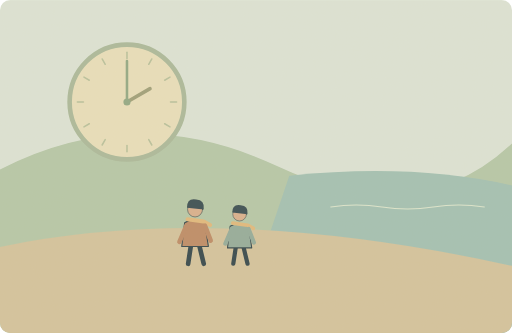
t = 0.00 s
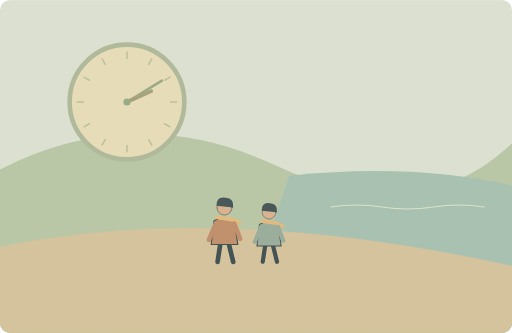
t = 1.63 s
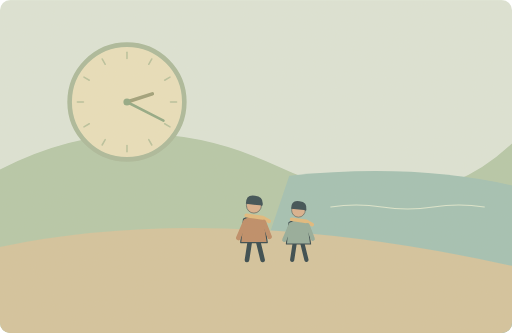
t = 3.25 s
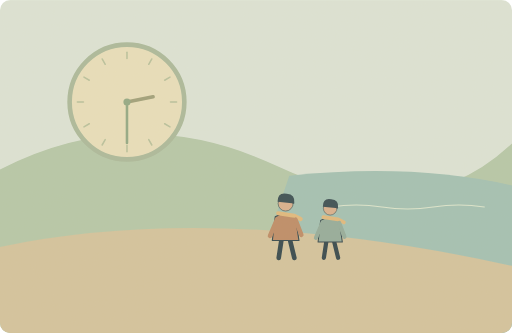
t = 5.00 s
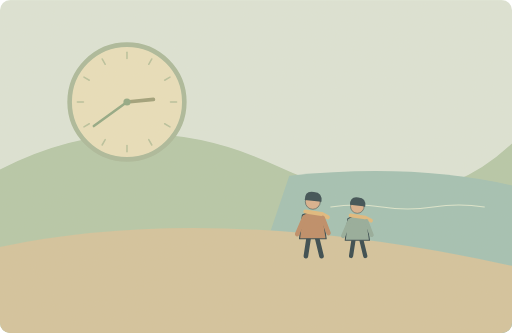
t = 6.50 s
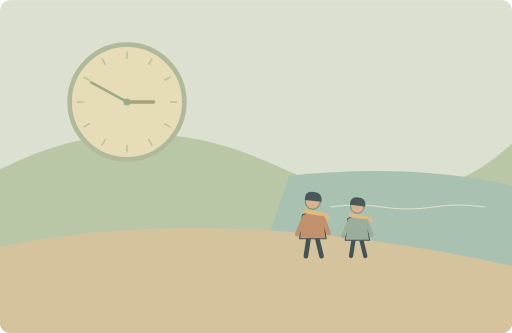
t = 8.30 s

The animated SVG that drew these frames (rendered in a browser with its animation timeline set to each time). Animation: 5 SMIL elements (animate=2,animateTransform=3); one cycle of 10.00 s, repeats indefinitely.

<svg xmlns="http://www.w3.org/2000/svg" width="1000" height="650" viewBox="0 0 1000 650" role="img" aria-labelledby="title desc"><title id="title">单词小故事</title><desc id="desc">The walk to the lake took us an hour.</desc><metadata>{"wordId": "hour", "dailyExample": "The walk to the lake took us an hour.", "source": "https://github.com/go1app/word-atlas/blob/main/public/atlas/entries/2.json", "attribution": "Word Atlas contributors — CC BY 4.0", "license": "https://creativecommons.org/licenses/by/4.0/", "changes": "New original vector animation interpreting the daily example.", "durationSeconds": 10}</metadata><defs><clipPath id="frame"><rect width="1000" height="650" rx="20"/></clipPath><filter id="paper"><feTurbulence type="fractalNoise" baseFrequency=".74" numOctaves="3" stitchTiles="stitch"/><feColorMatrix type="saturate" values="0"/><feComponentTransfer><feFuncA type="linear" slope=".065"/></feComponentTransfer><feBlend in="SourceGraphic" mode="soft-light"/></filter><filter id="glow" x="-100%" y="-100%" width="300%" height="300%"><feGaussianBlur stdDeviation="8"/></filter></defs><g clip-path="url(#frame)"><rect x="0" y="0" width="1000" height="650" rx="0" fill="#dce5d8" /><path d="M0 331Q265 195 541 324T1000 280V650H0Z" fill="#b4c7a8" stroke="none" stroke-width="2" stroke-linecap="round" stroke-linejoin="round" /><path d="M565 343Q806 318 1000 362V650H461Z" fill="#a0c1b4" stroke="none" stroke-width="2" stroke-linecap="round" stroke-linejoin="round" /><path d="M0 482Q426 393 1000 519V650H0Z" fill="#d3c39c" stroke="none" stroke-width="2" stroke-linecap="round" stroke-linejoin="round" /><path d="M646 404q50 -8 100 0t100 0t100 0" fill="none" stroke="#dce7cf" stroke-width="2" stroke-linecap="round" stroke-linejoin="round" /><circle cx="248" cy="199" r="112" fill="#e9e0bc" stroke="#a9b99a" stroke-width="9"/><path d="M333.0 199.0L345.0 199.0" fill="none" stroke="#b7c19c" stroke-width="3" stroke-linecap="round" stroke-linejoin="round" /><path d="M321.61215932167727 241.5L332.00446416709053 247.5" fill="none" stroke="#b7c19c" stroke-width="3" stroke-linecap="round" stroke-linejoin="round" /><path d="M290.5 272.61215932167727L296.5 283.00446416709053" fill="none" stroke="#b7c19c" stroke-width="3" stroke-linecap="round" stroke-linejoin="round" /><path d="M248.0 284.0L248.0 296.0" fill="none" stroke="#b7c19c" stroke-width="3" stroke-linecap="round" stroke-linejoin="round" /><path d="M205.5 272.61215932167727L199.5 283.00446416709053" fill="none" stroke="#b7c19c" stroke-width="3" stroke-linecap="round" stroke-linejoin="round" /><path d="M174.3878406783227 241.5L163.99553583290944 247.5" fill="none" stroke="#b7c19c" stroke-width="3" stroke-linecap="round" stroke-linejoin="round" /><path d="M163.0 199.0L151.0 199.0" fill="none" stroke="#b7c19c" stroke-width="3" stroke-linecap="round" stroke-linejoin="round" /><path d="M174.3878406783227 156.50000000000003L163.99553583290944 150.50000000000003" fill="none" stroke="#b7c19c" stroke-width="3" stroke-linecap="round" stroke-linejoin="round" /><path d="M205.49999999999997 125.38784067832273L199.49999999999994 114.99553583290948" fill="none" stroke="#b7c19c" stroke-width="3" stroke-linecap="round" stroke-linejoin="round" /><path d="M247.99999999999997 114.0L247.99999999999997 102.0" fill="none" stroke="#b7c19c" stroke-width="3" stroke-linecap="round" stroke-linejoin="round" /><path d="M290.5 125.38784067832272L296.5 114.99553583290945" fill="none" stroke="#b7c19c" stroke-width="3" stroke-linecap="round" stroke-linejoin="round" /><path d="M321.61215932167727 156.49999999999997L332.00446416709053 150.49999999999994" fill="none" stroke="#b7c19c" stroke-width="3" stroke-linecap="round" stroke-linejoin="round" /><g><animateTransform attributeName="transform" type="rotate" values="0 248 199;360 248 199" keyTimes="0;1" dur="10s" repeatCount="indefinite"/><path d="M248 199V119" fill="none" stroke="#8fa783" stroke-width="5" stroke-linecap="round" stroke-linejoin="round" /></g><g><animateTransform attributeName="transform" type="rotate" values="0 248 199;30 248 199;30 248 199;0 248 199;0 248 199" keyTimes="0;.8;.9;.96;1" dur="10s" repeatCount="indefinite"/><animate attributeName="opacity" values="1;1;1;0;0;1" keyTimes="0;.8;.9;.94;.98;1" dur="10s" repeatCount="indefinite"/><path d="M248 199L293 173" fill="none" stroke="#9d9e77" stroke-width="7" stroke-linecap="round" stroke-linejoin="round" /></g><circle cx="248" cy="199" r="7" fill="#8fa783" /><g><animateTransform attributeName="transform" type="translate" values="-100 0;130 -15;130 -15;-100 0;-100 0" keyTimes="0;.65;.83;.96;1" dur="10s" repeatCount="indefinite"/><animate attributeName="opacity" values="1;1;1;0;0;1" keyTimes="0;.65;.83;.93;.98;1" dur="10s" repeatCount="indefinite"/><g transform="translate(481 445) scale(1.13)" stroke="#2c4148" stroke-linecap="round" stroke-linejoin="round"><path d="M-7 29L-12 62M7 29L15 62" fill="none" stroke="#2c4148" stroke-width="8" stroke-linecap="round" stroke-linejoin="round" /><path d="M-18 -9Q0 -20 17 -8L23 32H-23Z" fill="#bc8963" stroke="#2c4148" stroke-width="2" stroke-linecap="round" stroke-linejoin="round" /><circle cx="0" cy="-32" r="13" fill="#d9af8c" /><path d="M-14 -35Q-14 -52 2 -49Q17 -48 15 -32Z" fill="#32474e" stroke="none" stroke-width="2" stroke-linecap="round" stroke-linejoin="round" /><path d="M-13 -15L15 -11 26 -5" fill="none" stroke="#e1b97b" stroke-width="7" stroke-linecap="round" stroke-linejoin="round" /><path d="M-15 -4L-27 24M17 -4L27 22" fill="none" stroke="#bc8963" stroke-width="8" stroke-linecap="round" stroke-linejoin="round" /></g><g transform="translate(568 451) scale(1.03)" stroke="#2c4148" stroke-linecap="round" stroke-linejoin="round"><path d="M-7 29L-12 62M7 29L15 62" fill="none" stroke="#2c4148" stroke-width="8" stroke-linecap="round" stroke-linejoin="round" /><path d="M-18 -9Q0 -20 17 -8L23 32H-23Z" fill="#91aa9a" stroke="#2c4148" stroke-width="2" stroke-linecap="round" stroke-linejoin="round" /><circle cx="0" cy="-32" r="13" fill="#d9af8c" /><path d="M-14 -35Q-14 -52 2 -49Q17 -48 15 -32Z" fill="#32474e" stroke="none" stroke-width="2" stroke-linecap="round" stroke-linejoin="round" /><path d="M-13 -15L15 -11 26 -5" fill="none" stroke="#e1b97b" stroke-width="7" stroke-linecap="round" stroke-linejoin="round" /><path d="M-15 -4L-27 24M17 -4L27 22" fill="none" stroke="#91aa9a" stroke-width="8" stroke-linecap="round" stroke-linejoin="round" /></g></g><rect width="1000" height="650" fill="#ddc8a0" opacity=".14" filter="url(#paper)" pointer-events="none"/></g></svg>
